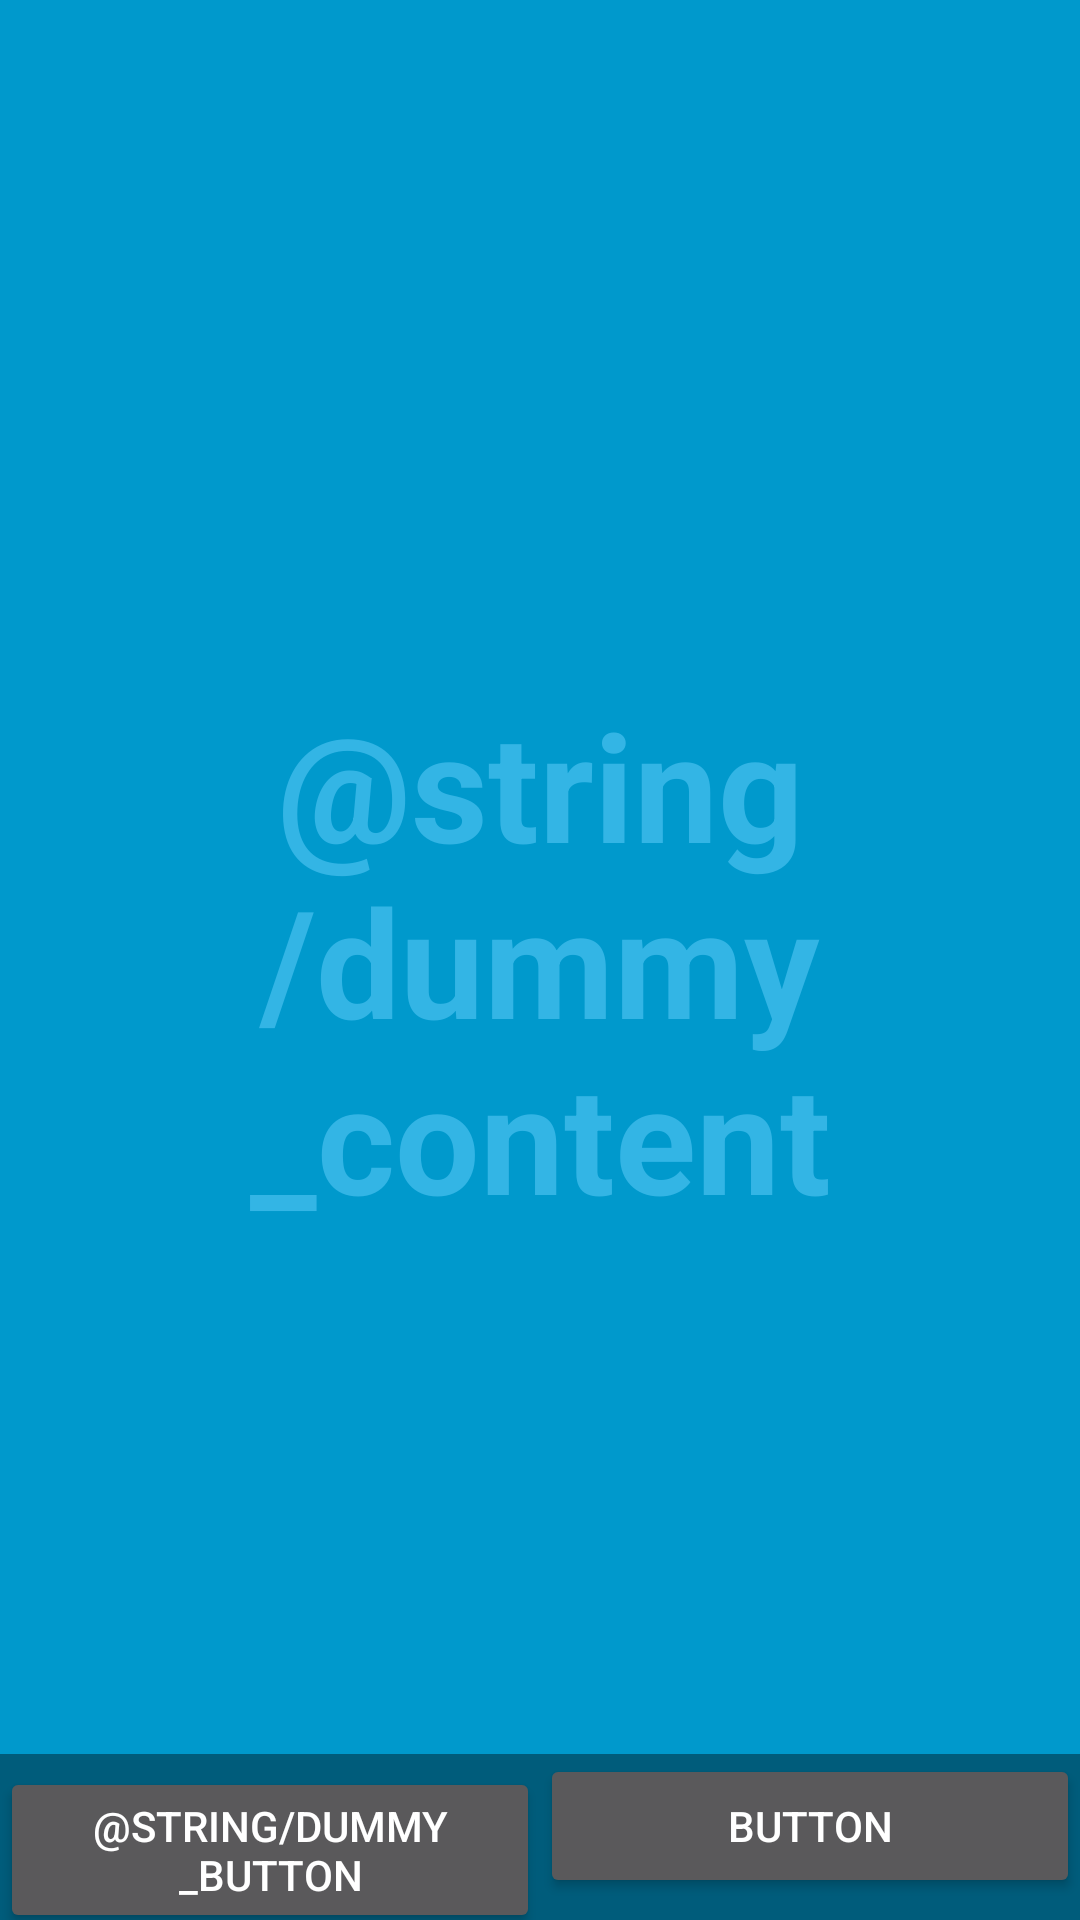

Produce the Android XML layout that renders to this screen, including the resource entries it uses.
<!-- AndroidManifest.xml: application theme AppTheme -->
<!-- res/layout/activity_fullscreen.xml -->
<FrameLayout xmlns:android="http://schemas.android.com/apk/res/android"
    xmlns:tools="http://schemas.android.com/tools"
    android:layout_width="match_parent"
    android:layout_height="match_parent"
    android:background="#0099cc"
    tools:context="com.lpsil.jstratprojet.FullscreenActivity">

    
    <TextView
        android:id="@+id/fullscreen_content"
        android:layout_width="match_parent"
        android:layout_height="match_parent"
        android:gravity="center"
        android:keepScreenOn="true"
        android:text="@string/dummy_content"
        android:textColor="#33b5e5"
        android:textSize="50sp"
        android:textStyle="bold" />

    
    <FrameLayout
        android:layout_width="match_parent"
        android:layout_height="match_parent"
        android:fitsSystemWindows="true">

        <LinearLayout
            android:id="@+id/fullscreen_content_controls"
            style="?metaButtonBarStyle"
            android:layout_width="match_parent"
            android:layout_height="wrap_content"
            android:layout_gravity="bottom|center_horizontal"
            android:background="@color/black_overlay"
            android:orientation="horizontal"
            tools:ignore="UselessParent">


            <Button
                android:id="@+id/dummy_button"
                style="?metaButtonBarButtonStyle"
                android:layout_width="0dp"
                android:layout_height="wrap_content"
                android:layout_weight="1"
                android:text="@string/dummy_button" />

            <Button
                android:text="Button"
                android:layout_width="0dp"
                android:layout_height="wrap_content"
                android:id="@+id/button"
                android:layout_weight="1" />

        </LinearLayout>
    </FrameLayout>

</FrameLayout>
<!-- resources referenced by this layout -->
<resources>
  <color name="black_overlay">#66000000</color>
  <style name="AppTheme" parent="Theme.AppCompat">
          <item name="colorPrimary">@color/colorPrimary</item>
          <item name="colorPrimaryDark">@color/colorPrimaryDark</item>
          <item name="colorAccent">@color/colorAccent</item>
      </style>
  <color name="colorPrimary">#3F51B5</color>
  <color name="colorPrimaryDark">#66000000</color>
  <color name="colorAccent">#FF4081</color>
</resources>
